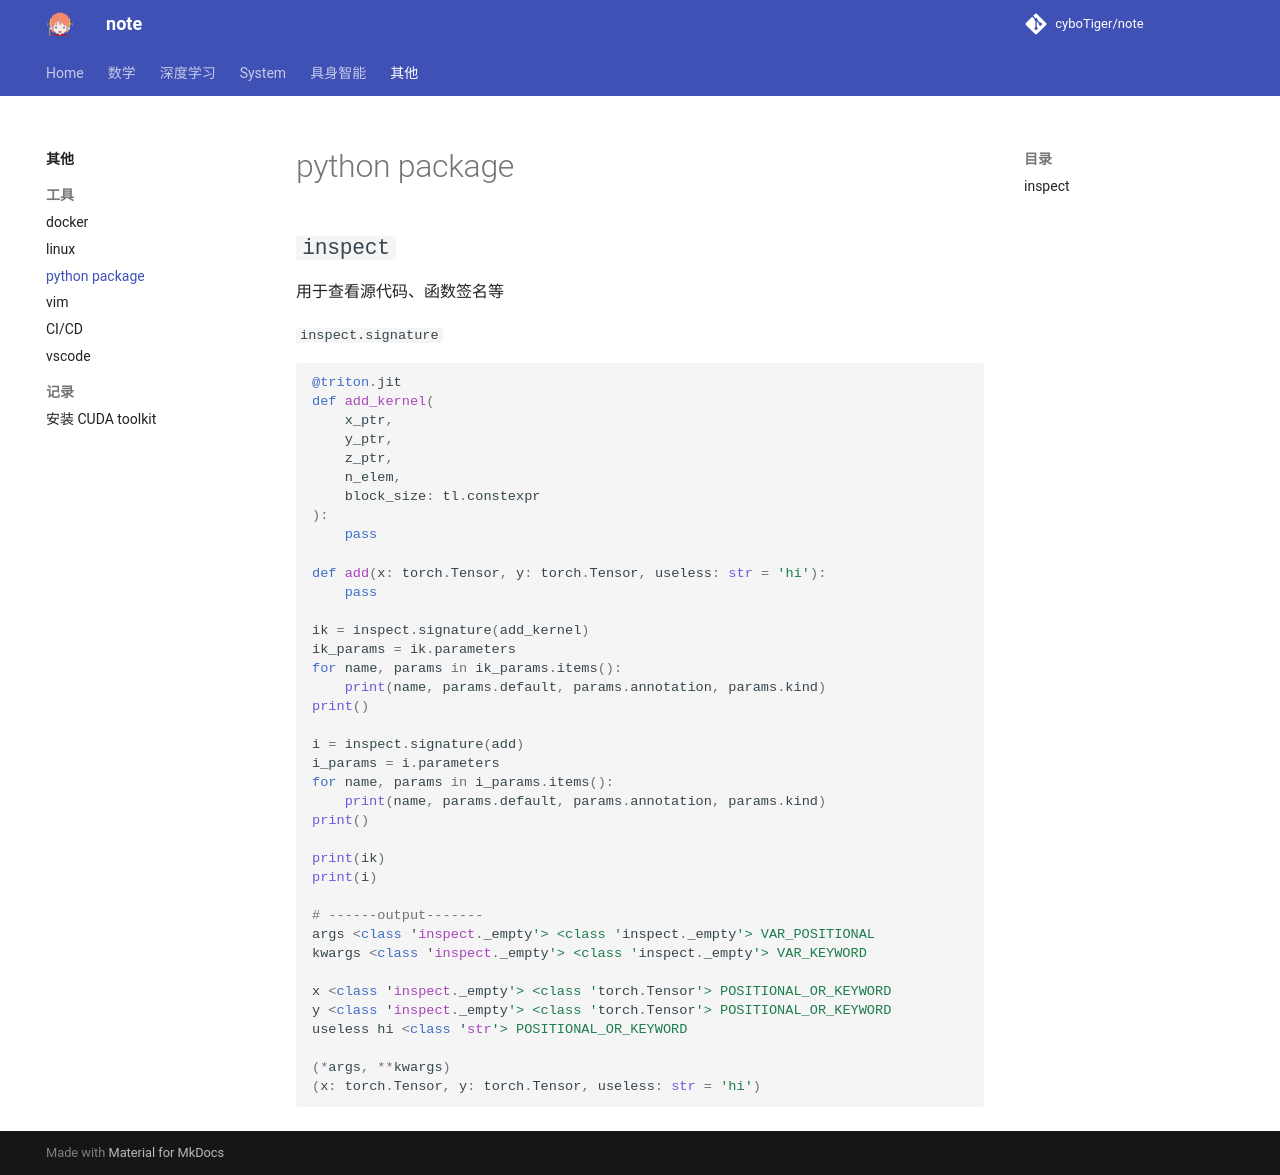

repository: cyboTiger/note · page: other/tool/python_pkg/index.html · generator: mkdocs

## `inspect`
用于查看源代码、函数签名等

`inspect.signature`

```python
@triton.jit
def add_kernel(
    x_ptr, 
    y_ptr, 
    z_ptr,
    n_elem,
    block_size: tl.constexpr
):
    pass

def add(x: torch.Tensor, y: torch.Tensor, useless: str = 'hi'):
    pass

ik = inspect.signature(add_kernel)
ik_params = ik.parameters
for name, params in ik_params.items():
    print(name, params.default, params.annotation, params.kind)
print()

i = inspect.signature(add)
i_params = i.parameters
for name, params in i_params.items():
    print(name, params.default, params.annotation, params.kind)
print()

print(ik)
print(i)

# ------output-------
args <class 'inspect._empty'> <class 'inspect._empty'> VAR_POSITIONAL
kwargs <class 'inspect._empty'> <class 'inspect._empty'> VAR_KEYWORD

x <class 'inspect._empty'> <class 'torch.Tensor'> POSITIONAL_OR_KEYWORD
y <class 'inspect._empty'> <class 'torch.Tensor'> POSITIONAL_OR_KEYWORD
useless hi <class 'str'> POSITIONAL_OR_KEYWORD

(*args, **kwargs)
(x: torch.Tensor, y: torch.Tensor, useless: str = 'hi')
```
